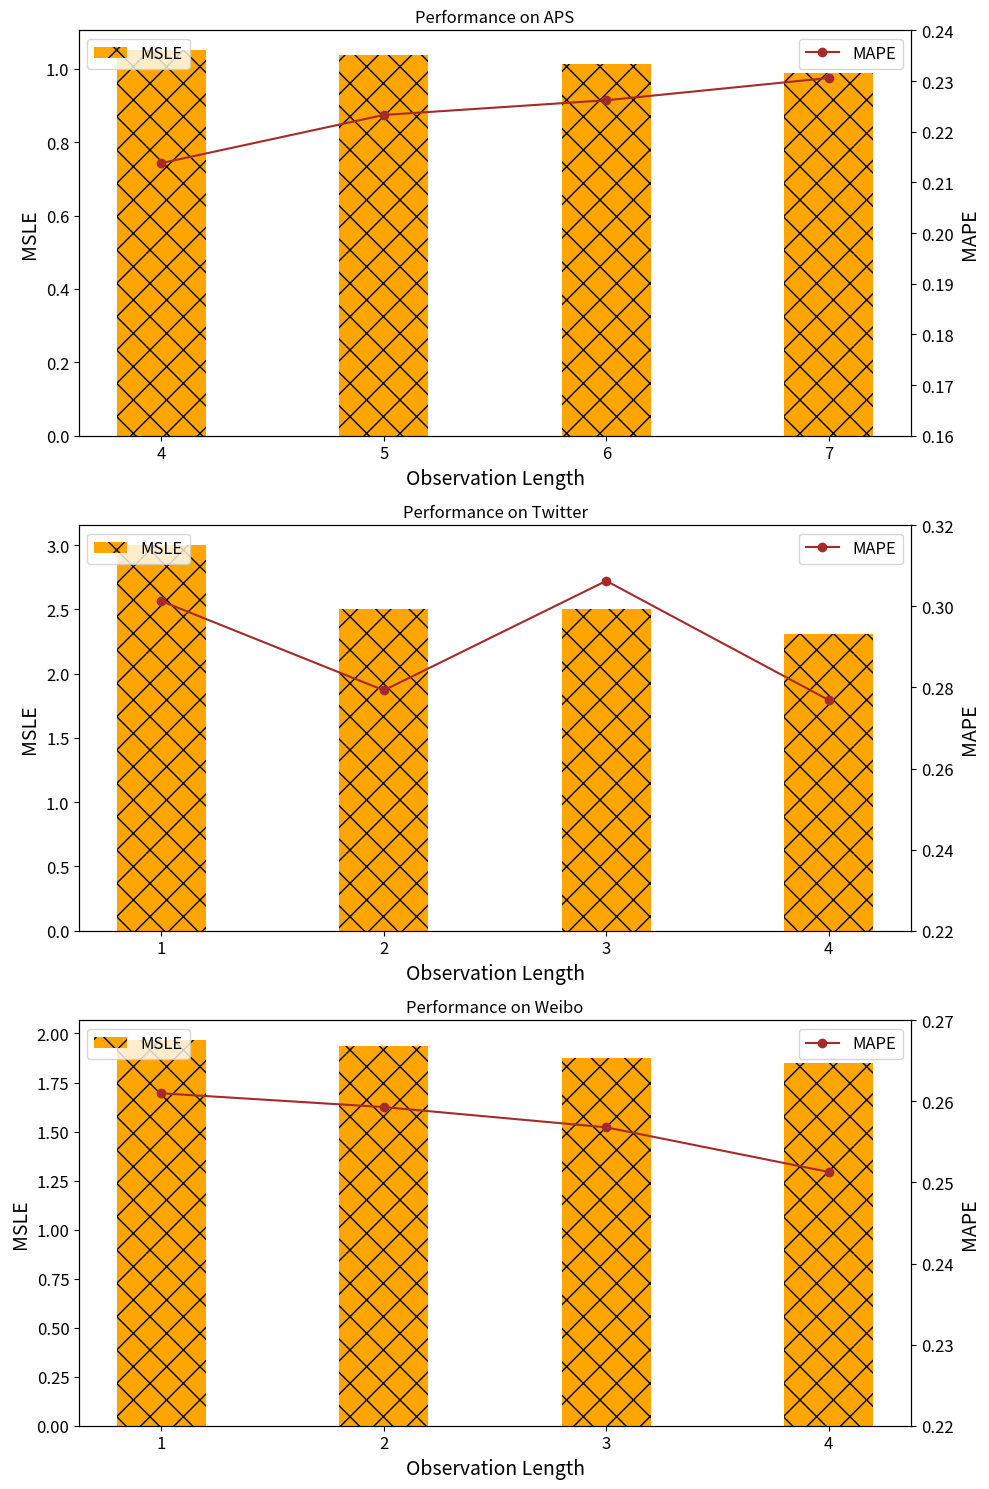

This chart was generated by the following Python code: (Note: this script raises an exception after producing the figure.)
import matplotlib.pyplot as plt
import numpy as np

# Sample data for the three datasets
aps_data = {
    'Observation Length': [4, 5, 6, 7],
    'msle': [1.0519, 1.0374, 1.0126, 0.988],
    'mape': [0.2138, 0.2233, 0.2262, 0.2306]
}
twitter_data = {
    'Observation Length': [1, 2, 3, 4],
    'msle': [3.0033, 2.5044, 2.5015, 2.3079],
    'mape': [0.3013, 0.2793, 0.3063, 0.2769]
}
weibo_data = {
    'Observation Length': [1, 2, 3, 4],
    'msle': [1.9687, 1.9342, 1.8729, 1.8512],
    'mape': [0.2610, 0.2593, 0.2568, 0.2513]
}

memory_size_data = {
    'aps': {
        'memory_size': [8,16,24,32],
        'msle': [1.0588, 1.0374, 1.0153, 1.0272],
        'mape': [0.2244, 0.2233, 0.2205, 0.2198]
    },
    'twitter': {
        'memory_size': [8,16,24,32],
        'msle': [2.6539, 2.5044, 2.5165, 2.5382],
        'mape': [0.2949, 0.2793, 0.2798, 0.2835]
    },
    'weibo': {
        'memory_size': [8,16,24,32],
        'msle': [2.5258, 1.9639, 1.9195, 1.9204],
        'mape': [0.3211, 0.261, 0.2492, 0.2555]
    }
}

# Function to create a subplot for a dataset
# def create_subplot(ax, data, title):
#     # Create bar plot for MSLE
#     ax.bar(np.arange(len(data['Observation Length'])), data['msle'], width=0.4, label='MSLE', color='orange', hatch='/')
#
#     # Create line plot for PCC
#     ax2 = ax.twinx()
#     ax2.plot(np.arange(len(data['Observation Length'])), data['mape'], label='MAPE', color='brown', marker='o')
#
#     # Set title and labels
#     ax.set_title(title)
#     ax.set_xticks(np.arange(len(data['Observation Length'])))
#     ax.set_xticklabels(data['Observation Length'])
#     ax.set_xlabel('Observation Length')
#     ax.set_ylabel('MSLE')
#     ax2.set_ylabel('MAPE')
#
#     # Set legend
#     ax.legend(loc='upper left')
#     ax2.legend(loc='upper right')
def create_subplot(ax, data, title, right_y_lim=None):
    # Create bar plot for MSLE with crossed hatch
    bars = ax.bar(np.arange(len(data['Observation Length'])), data['msle'], width=0.4, label='MSLE', color='orange',
                  hatch='x')

    # Create line plot for MAPE
    ax2 = ax.twinx()
    ax2.plot(np.arange(len(data['Observation Length'])), data['mape'], label='MAPE', color='brown', marker='o')

    # Set larger x-tick labels for better visibility
    ax.tick_params(axis='x', labelsize=12)
    ax.tick_params(axis='y', labelsize=12)
    ax2.tick_params(axis='y', labelsize=12)

    # Set custom right y-axis limit if provided
    if right_y_lim:
        ax2.set_ylim(right_y_lim)

    # Set title and labels
    ax.set_title(title)
    ax.set_xticks(np.arange(len(data['Observation Length'])))
    ax.set_xticklabels(data['Observation Length'])
    ax.set_xlabel('Observation Length', fontsize=14)
    ax.set_ylabel('MSLE', fontsize=14)
    ax2.set_ylabel('MAPE', fontsize=14)

    # Set legend
    ax.legend(loc='upper left', fontsize=12)
    ax2.legend(loc='upper right', fontsize=12)

bar_color = (242/255, 204/255, 142/255)
# Create a figure with subplots
# fig, axs = plt.subplots(3, 1, figsize=(10, 15))
#
# # Create subplots
# create_subplot(axs[0], aps_data, 'Performance on APS')
# create_subplot(axs[1], twitter_data, 'Performance on Twitter')
# create_subplot(axs[2], weibo_data, 'Performance on Weibo')
fig, axs = plt.subplots(3, 1, figsize=(10, 15), constrained_layout=True)

# Right y-axis limits for each subplot to make line plot span appear smaller
right_y_lim_aps = (0.16, 0.24)
right_y_lim_twitter = (0.22, 0.32)
right_y_lim_weibo = (0.22, 0.27)

# Create subplots with the updated settings
create_subplot(axs[0], aps_data, 'Performance on APS', right_y_lim_aps)
create_subplot(axs[1], twitter_data, 'Performance on Twitter', right_y_lim_twitter)
create_subplot(axs[2], weibo_data, 'Performance on Weibo', right_y_lim_weibo)

# Adjust layout
plt.tight_layout()
plt.savefig('figure/Observation Length.png')
plt.show()
